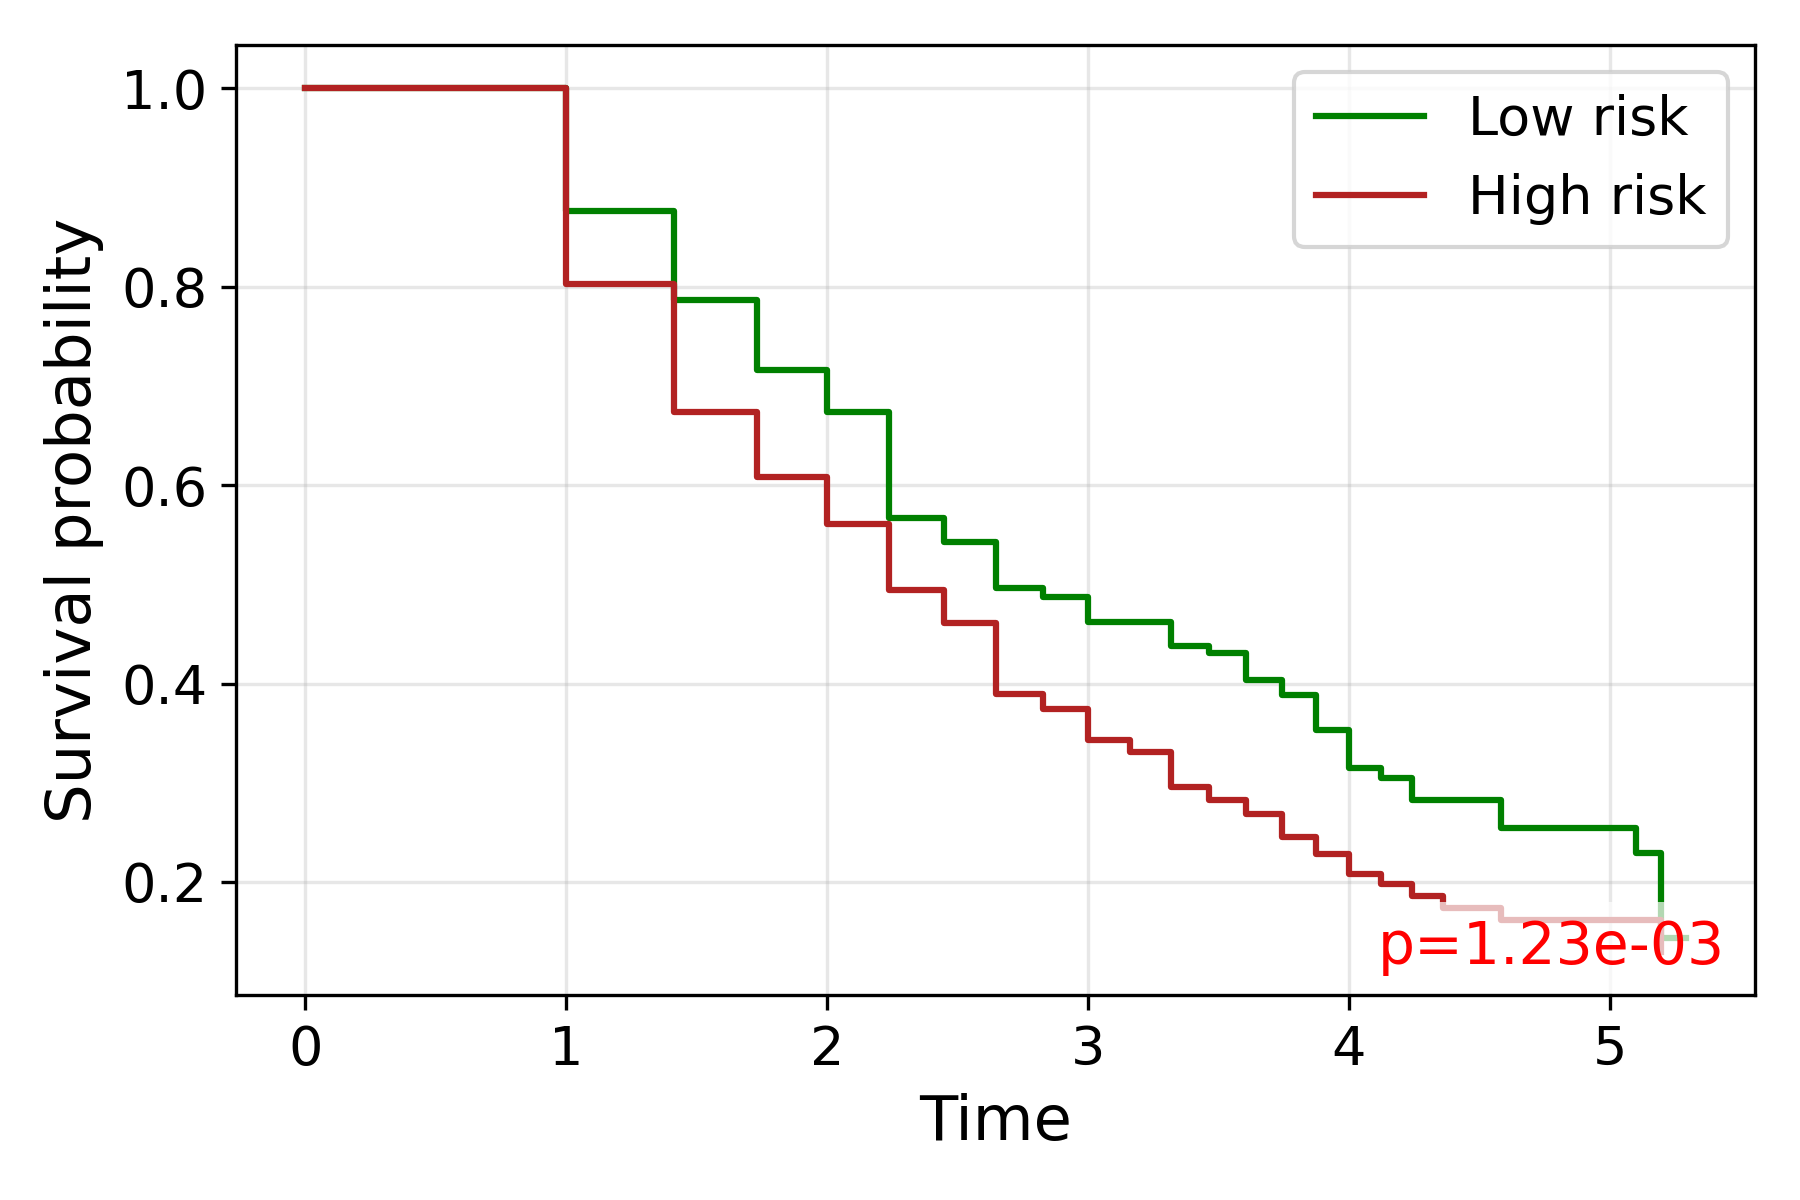

Values plotted in this chart, from the file beside it:
time, S_low, S_high
0.0, 1.0, 1.0
1.0, 0.8765, 0.8031
1.414, 0.7867, 0.6733
1.732, 0.7158, 0.6077
2.0, 0.6741, 0.5612
2.236, 0.5673, 0.4947
2.449, 0.5431, 0.4606
2.646, 0.4965, 0.3891
2.828, 0.4871, 0.3743
3.0, 0.4617, 0.3431
3.162, 0.4617, 0.3315
3.317, 0.4377, 0.296
3.464, 0.431, 0.2828
3.606, 0.4036, 0.2687
3.742, 0.3884, 0.2456
3.873, 0.3531, 0.2287
4.0, 0.3149, 0.2079
4.123, 0.3048, 0.1975
4.243, 0.283, 0.1859
4.359, 0.283, 0.1743
4.472, 0.283, 
4.583, 0.2547, 0.1618
4.69, 0.2547, 0.1618
4.796, 0.2547, 
4.899, 0.2547, 
5.0, 0.2547, 
5.099, 0.2292, 0.1618
5.196, 0.1433, 0.1295
5.292, 0.1433, 
